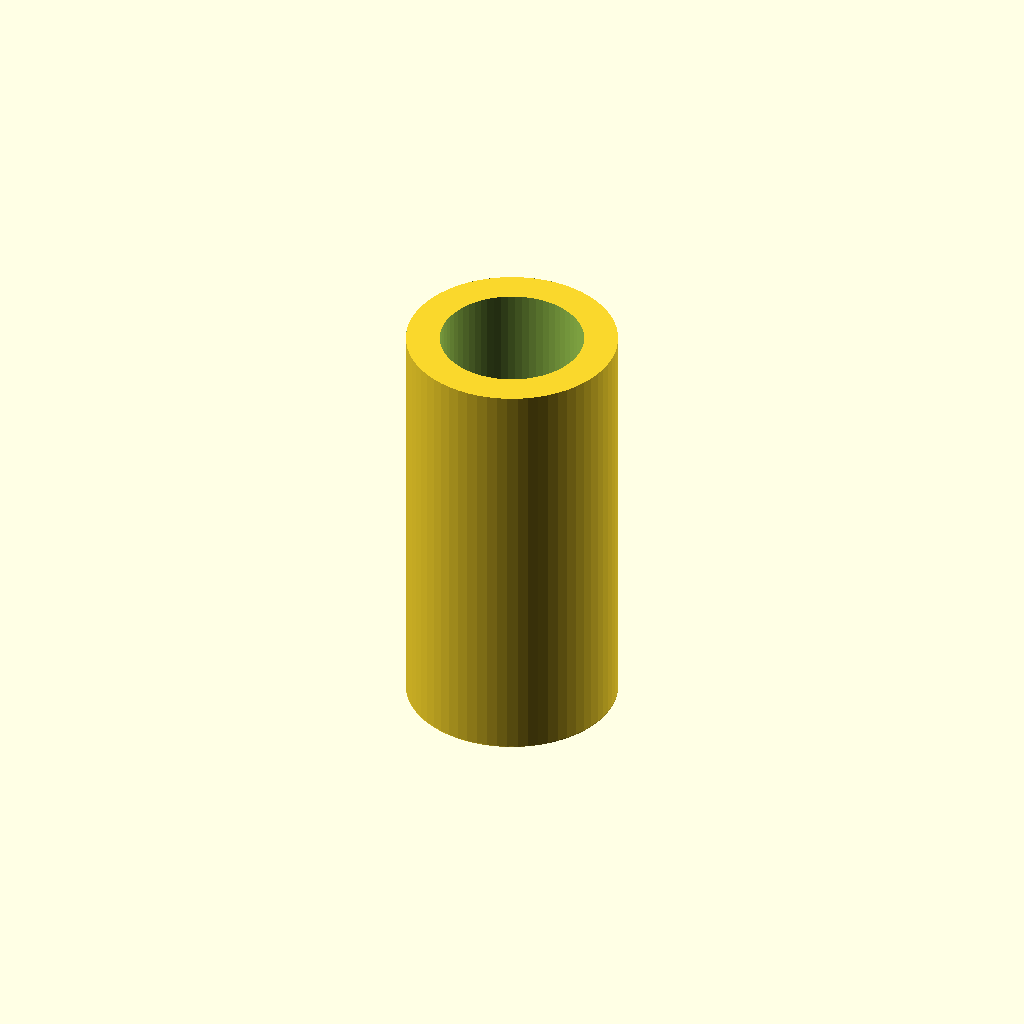
Cell 1: the model at its default parameters.
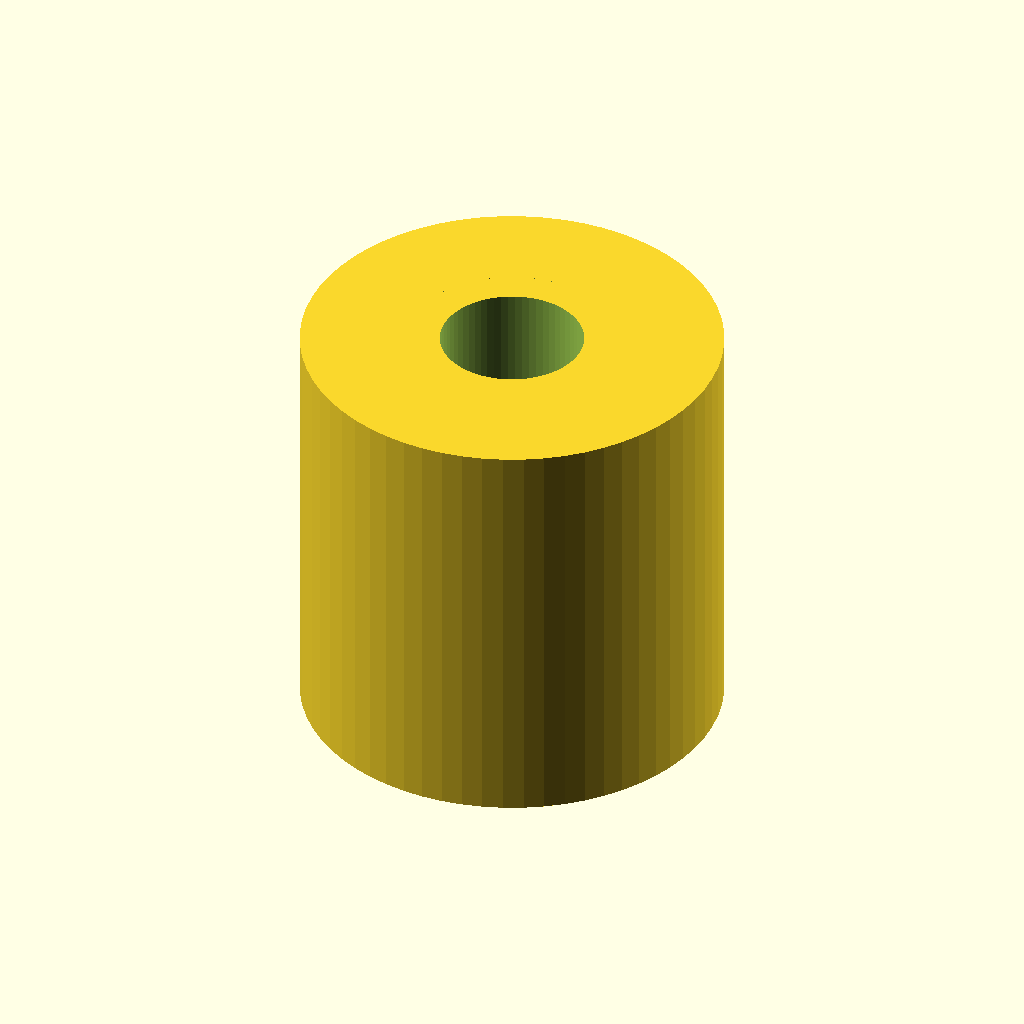
Cell 2: spout_d = 20 (everything else at default).
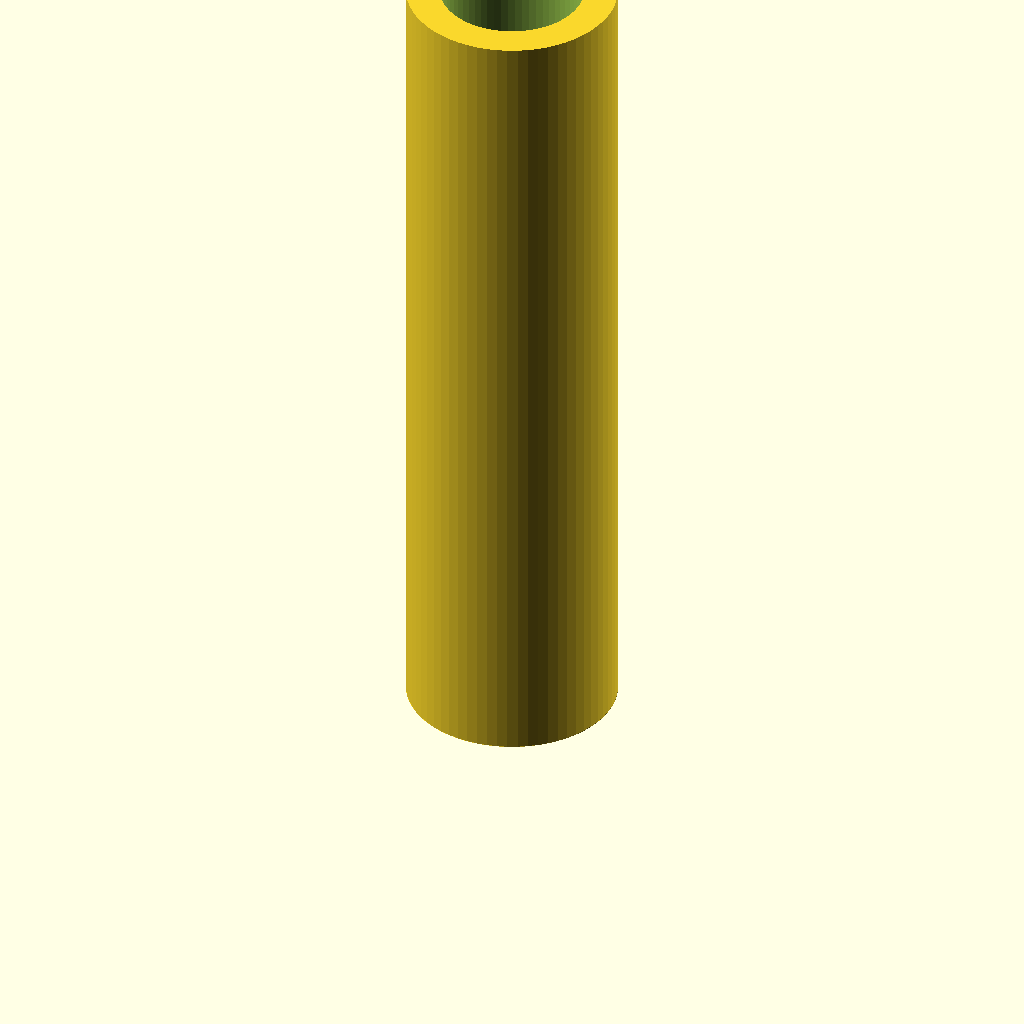
Cell 3: the same model with spout_h = 40.
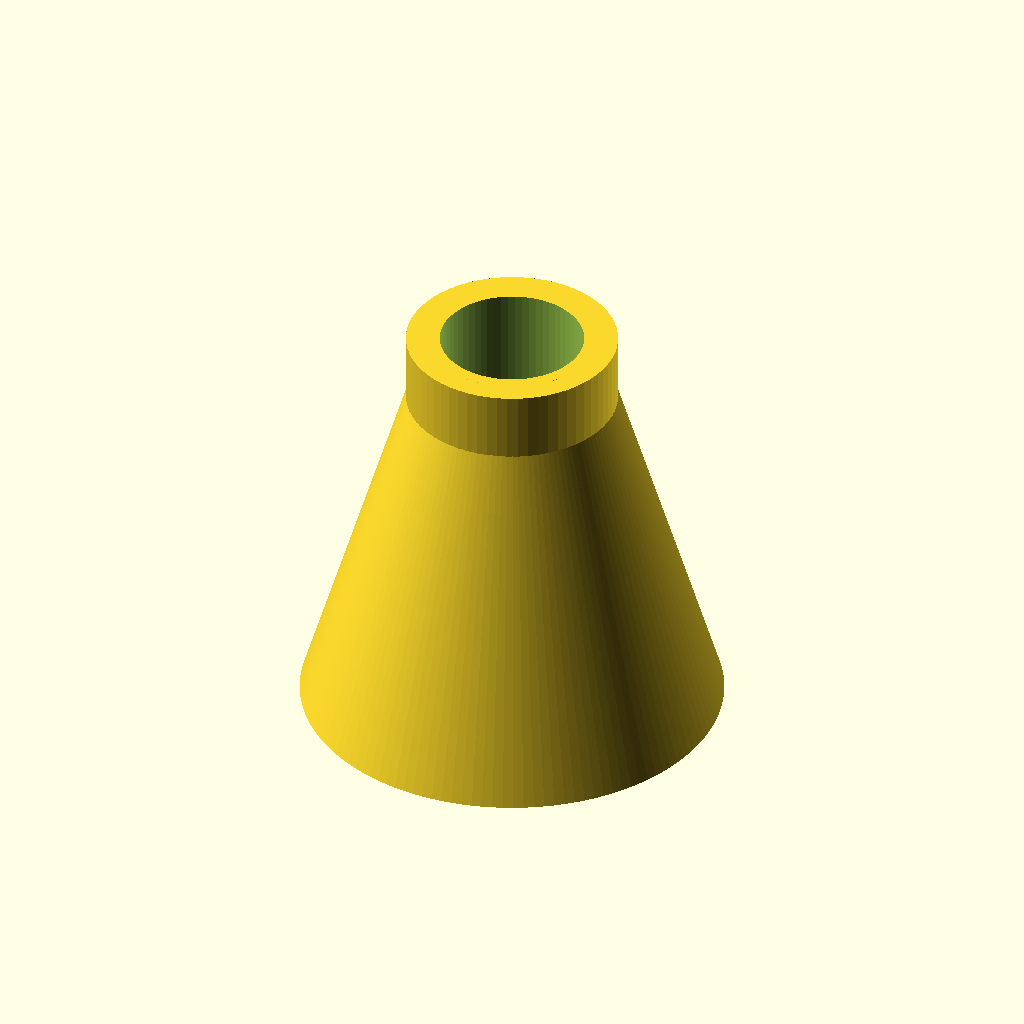
Cell 4: cone_top_d = 20 (everything else at default).
All cells are drawn from one camera (rotation 55°, 0°, 25°, orthographic, colour scheme Cornfield), so only the parameter changes between them.
OpenSCAD source file bench/results/box-v5-k8/code/tiiny_ATinyGreenCell_scadcoder-qwen3.5-9b-v5/lab_funnel_60mm_s7_a0.scad:
// Lab funnel - printed upright, wide opening at the top
// Units: mm. Straight spout (tube) from z = 0 to z = 20,
// then a cone widens to the rim at z = 50. Wall 1.6 mm thick.

$fn = 64;

// ---- Dimensions ----
spout_d        = 10;   // spout outer diameter
spout_bore     = 6.8;  // spout bore (tube) diameter
spout_h        = 20;   // spout height (z = 0 to z = 20)
cone_top_d     = 10;   // cone outer diameter at z = 20 (top of spout)
cone_rim_d     = 60;   // cone outer diameter at the rim (z = 50)
wall           = 1.6;  // wall thickness everywhere
eps            = 0.5;  // cutter overshoot past faces

// ---- Derived ----
cone_rim_h      = 50;                        // rim height (z = 50)
cone_slope      = (cone_rim_d - cone_top_d) / (cone_rim_h - spout_h);  // 1 mm per 1.667 mm Z
cone_bore_d     = spout_bore + 2 * wall;     // bore diameter through the cone (8.4 mm)

// ---- Model ----
union() {
    // Spout: tube 10 mm OD, 6.8 mm bore, z = 0 to z = 20
    difference() {
        cylinder(d = spout_d, h = spout_h);
        translate([0, 0, -eps])
            cylinder(d = spout_bore, h = spout_h + 2 * eps);
    }

    // Cone: OD 10 mm at z = 20, 60 mm at z = 50, same bore through
    difference() {
        cylinder(d1 = cone_top_d, h = cone_rim_h - spout_h, $fn = 128);  // cone body
        translate([0, 0, -eps])
            cylinder(d = cone_bore_d, h = (cone_rim_h - spout_h) + 2 * eps);
    }
}
Parameter table extracted from the source (name, type, default, range or options):
spout_d: number, default 10
spout_bore: number, default 6.8
spout_h: number, default 20
cone_top_d: number, default 10
cone_rim_d: number, default 60
wall: number, default 1.6
eps: number, default 0.5
cone_rim_h: number, default 50
